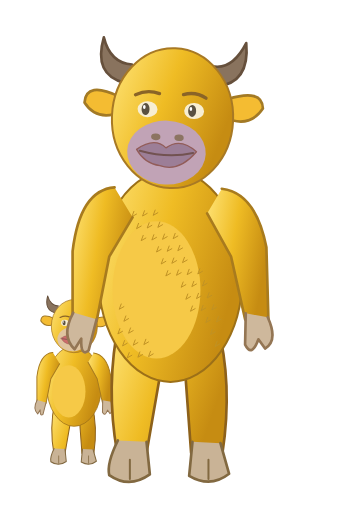
t = 0.00 s
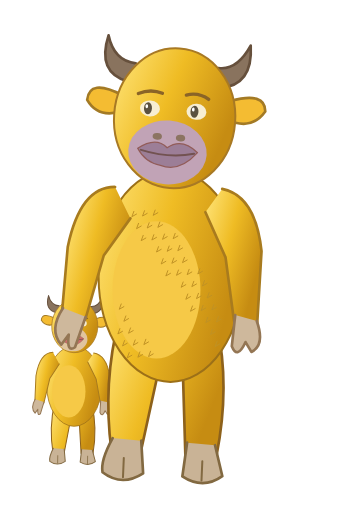
t = 0.40 s
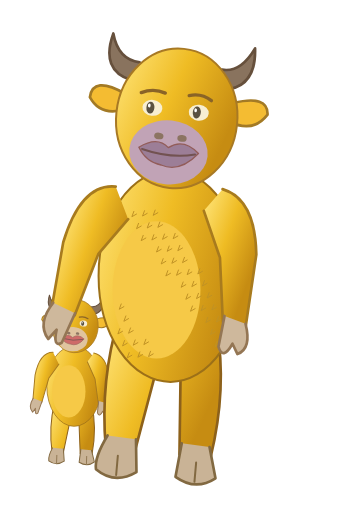
t = 0.80 s
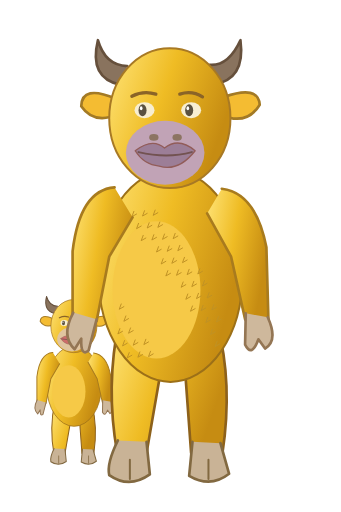
t = 1.20 s
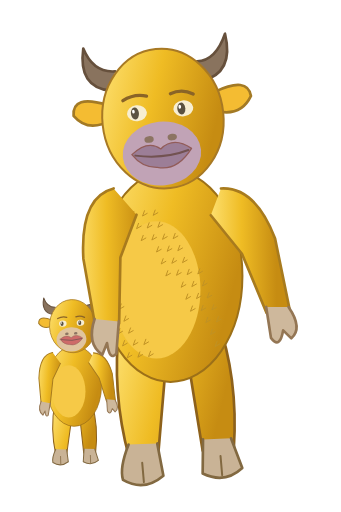
t = 1.60 s
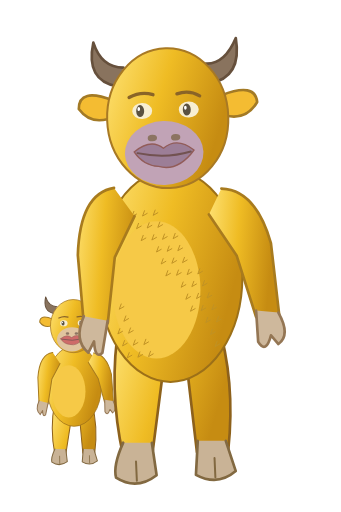
t = 2.00 s

The animated SVG that drew these frames (rendered in a browser with its animation timeline set to each time). Animation: 8 SMIL elements (animateTransform=8); one cycle of 2.40 s, repeats indefinitely.

<svg xmlns="http://www.w3.org/2000/svg" viewBox="0 0 512 768" width="512" height="768" role="img" aria-label="Sunset Cow Duo"><title>Sunset Cow Duo</title><defs><linearGradient id="gold" x2="1" y2=".4"><stop stop-color="#ffe478"/><stop offset=".5" stop-color="#efbc24"/><stop offset="1" stop-color="#c68c12"/></linearGradient><linearGradient id="silver"><stop stop-color="#778893"/><stop offset=".45" stop-color="#f3f8f8"/><stop offset="1" stop-color="#81919a"/></linearGradient></defs><g transform="translate(14 422) scale(.38)"><g transform="rotate(-2 256 480)"><animateTransform attributeName="transform" type="rotate" values="2.4492935982947064e-16 256 480;2 256 480;-2 256 480;2.4492935982947064e-16 256 480" dur="2.4s" repeatCount="indefinite"/><path d="M179 481 Q158 579 176 680 L220 680 250 507 M274 503 L287 680 334 680 Q350 575 326 485" fill="url(#gold)" stroke="#8d611b" stroke-width="4" stroke-linejoin="round" stroke-linecap="round"/><path d="M177 661 Q160 695 164 713 Q194 734 225 712 L220 663 M289 663 L284 714 Q316 733 344 711 L331 665" fill="#c9b396" stroke="#826941" stroke-width="4" stroke-linejoin="round" stroke-linecap="round"/><path d="M195 690 L195 719 M313 690 L313 719" fill="none" stroke="#826941" stroke-width="3" stroke-linejoin="round" stroke-linecap="round"/></g><ellipse cx="256" cy="414" rx="108" ry="159" fill="url(#gold)" stroke="#9c7018" stroke-width="3"/><ellipse cx="235" cy="435" rx="66" ry="103" fill="#f6c947" stroke="none" stroke-width="3"/><g transform="rotate(5 180 290)"><animateTransform attributeName="transform" type="rotate" values="0 180 290;5 180 290;-5 180 290;0 180 290" dur="2.4s" repeatCount="indefinite"/><path d="M172 281 Q120 285 109 377 L109 484 Q127 506 145 482 L164 385 199 326" fill="url(#gold)" stroke="#a87b1e" stroke-width="4" stroke-linejoin="round" stroke-linecap="round"/><path d="M110 469 Q91 504 112 524 L122 508 Q121 536 133 526 L145 479" fill="#ceb89c" stroke="#947654" stroke-width="4" stroke-linejoin="round" stroke-linecap="round"/></g><g transform="rotate(-5 330 290)"><animateTransform attributeName="transform" type="rotate" values="6.123233995736766e-16 330 290;5 330 290;-5 330 290;6.123233995736766e-16 330 290" dur="2.4s" repeatCount="indefinite"/><path d="M333 283 Q384 289 400 371 L403 480 Q383 503 368 479 L347 385 311 320" fill="url(#gold)" stroke="#a87b1e" stroke-width="4" stroke-linejoin="round" stroke-linecap="round"/><path d="M369 470 L368 517 Q378 537 388 509 L398 523 Q418 511 402 476" fill="#ceb89c" stroke="#947654" stroke-width="4" stroke-linejoin="round" stroke-linecap="round"/></g><g transform="rotate(2.7631829820086553 256 276)"><animateTransform attributeName="transform" type="rotate" values="1.1682550269259515 256 276;3 256 276;-3 256 276;1.1682550269259515 256 276" dur="2.4s" repeatCount="indefinite"/><path d="M181 127 Q133 117 147 60 Q158 98 191 99 M319 127 Q369 120 361 60 Q343 99 315 97" fill="#89735e" stroke="#66503c" stroke-width="4" stroke-linejoin="round" stroke-linecap="round"/><path d="M174 148 Q123 126 122 159 Q141 187 178 171 M337 145 Q388 127 390 157 Q371 188 333 173" fill="#f4bc32" stroke="#a37a25" stroke-width="4" stroke-linejoin="round" stroke-linecap="round"/><ellipse cx="255" cy="177" rx="91" ry="105" fill="url(#gold)" stroke="#a87924" stroke-width="3"/><ellipse cx="248" cy="229" rx="59" ry="48" fill="#e0c49f" stroke="none" stroke-width="3"/><path d="M203 226 Q229 206 247 222 Q268 205 293 226 Q268 258 239 249 Q216 247 203 226" fill="#ce6b69" stroke="#925c59" stroke-width="2" stroke-linejoin="round" stroke-linecap="round"/><path d="M208 228 Q251 238 288 228" fill="none" stroke="#725251" stroke-width="3" stroke-linejoin="round" stroke-linecap="round"/><ellipse cx="231" cy="206" rx="7" ry="5" fill="#8c7462" stroke="none" stroke-width="3"/><ellipse cx="266" cy="206" rx="7" ry="5" fill="#8c7462" stroke="none" stroke-width="3"/><ellipse cx="217" cy="165" rx="15" ry="12" fill="#f7eed2" stroke="none" stroke-width="3"/><ellipse cx="214" cy="165" rx="6" ry="9" fill="#5a5140" stroke="none" stroke-width="3"/><ellipse cx="212" cy="162" rx="2" ry="3" fill="white" stroke="none" stroke-width="3"/><ellipse cx="287" cy="165" rx="15" ry="12" fill="#f7eed2" stroke="none" stroke-width="3"/><ellipse cx="284" cy="165" rx="6" ry="9" fill="#5a5140" stroke="none" stroke-width="3"/><ellipse cx="282" cy="162" rx="2" ry="3" fill="white" stroke="none" stroke-width="3"/><path d="M198 144 Q216 135 234 141 M270 141 Q288 135 304 145" fill="none" stroke="#8a6427" stroke-width="5" stroke-linejoin="round" stroke-linecap="round"/></g></g><g transform="rotate(6.123233995736766e-16 256 480)"><animateTransform attributeName="transform" type="rotate" values="6.123233995736766e-16 256 480;5 256 480;-5 256 480;6.123233995736766e-16 256 480" dur="2.4s" repeatCount="indefinite"/><path d="M179 481 Q158 579 176 680 L220 680 250 507 M274 503 L287 680 334 680 Q350 575 326 485" fill="url(#gold)" stroke="#8d611b" stroke-width="4" stroke-linejoin="round" stroke-linecap="round"/><path d="M177 661 Q160 695 164 713 Q194 734 225 712 L220 663 M289 663 L284 714 Q316 733 344 711 L331 665" fill="#c9b396" stroke="#826941" stroke-width="4" stroke-linejoin="round" stroke-linecap="round"/><path d="M195 690 L195 719 M313 690 L313 719" fill="none" stroke="#826941" stroke-width="3" stroke-linejoin="round" stroke-linecap="round"/></g><ellipse cx="256" cy="414" rx="108" ry="159" fill="url(#gold)" stroke="#9c7018" stroke-width="3"/><ellipse cx="235" cy="435" rx="66" ry="103" fill="#f6c947" stroke="none" stroke-width="3"/><path d="M178 300 l-3 8 7 -4" fill="none" stroke="#c09225" stroke-width="1.5" stroke-linejoin="round" stroke-linecap="round"/><path d="M215 353 l-3 8 7 -4" fill="none" stroke="#c09225" stroke-width="1.5" stroke-linejoin="round" stroke-linecap="round"/><path d="M252 406 l-3 8 7 -4" fill="none" stroke="#c09225" stroke-width="1.5" stroke-linejoin="round" stroke-linecap="round"/><path d="M289 459 l-3 8 7 -4" fill="none" stroke="#c09225" stroke-width="1.5" stroke-linejoin="round" stroke-linecap="round"/><path d="M326 512 l-3 8 7 -4" fill="none" stroke="#c09225" stroke-width="1.5" stroke-linejoin="round" stroke-linecap="round"/><path d="M208 335 l-3 8 7 -4" fill="none" stroke="#c09225" stroke-width="1.5" stroke-linejoin="round" stroke-linecap="round"/><path d="M245 388 l-3 8 7 -4" fill="none" stroke="#c09225" stroke-width="1.5" stroke-linejoin="round" stroke-linecap="round"/><path d="M282 441 l-3 8 7 -4" fill="none" stroke="#c09225" stroke-width="1.5" stroke-linejoin="round" stroke-linecap="round"/><path d="M319 494 l-3 8 7 -4" fill="none" stroke="#c09225" stroke-width="1.5" stroke-linejoin="round" stroke-linecap="round"/><path d="M201 317 l-3 8 7 -4" fill="none" stroke="#c09225" stroke-width="1.5" stroke-linejoin="round" stroke-linecap="round"/><path d="M238 370 l-3 8 7 -4" fill="none" stroke="#c09225" stroke-width="1.5" stroke-linejoin="round" stroke-linecap="round"/><path d="M275 423 l-3 8 7 -4" fill="none" stroke="#c09225" stroke-width="1.5" stroke-linejoin="round" stroke-linecap="round"/><path d="M312 476 l-3 8 7 -4" fill="none" stroke="#c09225" stroke-width="1.5" stroke-linejoin="round" stroke-linecap="round"/><path d="M194 529 l-3 8 7 -4" fill="none" stroke="#c09225" stroke-width="1.5" stroke-linejoin="round" stroke-linecap="round"/><path d="M231 352 l-3 8 7 -4" fill="none" stroke="#c09225" stroke-width="1.5" stroke-linejoin="round" stroke-linecap="round"/><path d="M268 405 l-3 8 7 -4" fill="none" stroke="#c09225" stroke-width="1.5" stroke-linejoin="round" stroke-linecap="round"/><path d="M305 458 l-3 8 7 -4" fill="none" stroke="#c09225" stroke-width="1.5" stroke-linejoin="round" stroke-linecap="round"/><path d="M187 511 l-3 8 7 -4" fill="none" stroke="#c09225" stroke-width="1.5" stroke-linejoin="round" stroke-linecap="round"/><path d="M224 334 l-3 8 7 -4" fill="none" stroke="#c09225" stroke-width="1.5" stroke-linejoin="round" stroke-linecap="round"/><path d="M261 387 l-3 8 7 -4" fill="none" stroke="#c09225" stroke-width="1.5" stroke-linejoin="round" stroke-linecap="round"/><path d="M298 440 l-3 8 7 -4" fill="none" stroke="#c09225" stroke-width="1.5" stroke-linejoin="round" stroke-linecap="round"/><path d="M180 493 l-3 8 7 -4" fill="none" stroke="#c09225" stroke-width="1.5" stroke-linejoin="round" stroke-linecap="round"/><path d="M217 316 l-3 8 7 -4" fill="none" stroke="#c09225" stroke-width="1.5" stroke-linejoin="round" stroke-linecap="round"/><path d="M254 369 l-3 8 7 -4" fill="none" stroke="#c09225" stroke-width="1.5" stroke-linejoin="round" stroke-linecap="round"/><path d="M291 422 l-3 8 7 -4" fill="none" stroke="#c09225" stroke-width="1.5" stroke-linejoin="round" stroke-linecap="round"/><path d="M328 475 l-3 8 7 -4" fill="none" stroke="#c09225" stroke-width="1.5" stroke-linejoin="round" stroke-linecap="round"/><path d="M210 528 l-3 8 7 -4" fill="none" stroke="#c09225" stroke-width="1.5" stroke-linejoin="round" stroke-linecap="round"/><path d="M247 351 l-3 8 7 -4" fill="none" stroke="#c09225" stroke-width="1.5" stroke-linejoin="round" stroke-linecap="round"/><path d="M284 404 l-3 8 7 -4" fill="none" stroke="#c09225" stroke-width="1.5" stroke-linejoin="round" stroke-linecap="round"/><path d="M321 457 l-3 8 7 -4" fill="none" stroke="#c09225" stroke-width="1.5" stroke-linejoin="round" stroke-linecap="round"/><path d="M203 510 l-3 8 7 -4" fill="none" stroke="#c09225" stroke-width="1.5" stroke-linejoin="round" stroke-linecap="round"/><path d="M240 333 l-3 8 7 -4" fill="none" stroke="#c09225" stroke-width="1.5" stroke-linejoin="round" stroke-linecap="round"/><path d="M277 386 l-3 8 7 -4" fill="none" stroke="#c09225" stroke-width="1.5" stroke-linejoin="round" stroke-linecap="round"/><path d="M314 439 l-3 8 7 -4" fill="none" stroke="#c09225" stroke-width="1.5" stroke-linejoin="round" stroke-linecap="round"/><path d="M196 492 l-3 8 7 -4" fill="none" stroke="#c09225" stroke-width="1.5" stroke-linejoin="round" stroke-linecap="round"/><path d="M233 315 l-3 8 7 -4" fill="none" stroke="#c09225" stroke-width="1.5" stroke-linejoin="round" stroke-linecap="round"/><path d="M270 368 l-3 8 7 -4" fill="none" stroke="#c09225" stroke-width="1.5" stroke-linejoin="round" stroke-linecap="round"/><path d="M307 421 l-3 8 7 -4" fill="none" stroke="#c09225" stroke-width="1.5" stroke-linejoin="round" stroke-linecap="round"/><path d="M189 474 l-3 8 7 -4" fill="none" stroke="#c09225" stroke-width="1.5" stroke-linejoin="round" stroke-linecap="round"/><path d="M226 527 l-3 8 7 -4" fill="none" stroke="#c09225" stroke-width="1.5" stroke-linejoin="round" stroke-linecap="round"/><path d="M263 350 l-3 8 7 -4" fill="none" stroke="#c09225" stroke-width="1.5" stroke-linejoin="round" stroke-linecap="round"/><path d="M300 403 l-3 8 7 -4" fill="none" stroke="#c09225" stroke-width="1.5" stroke-linejoin="round" stroke-linecap="round"/><path d="M182 456 l-3 8 7 -4" fill="none" stroke="#c09225" stroke-width="1.5" stroke-linejoin="round" stroke-linecap="round"/><path d="M219 509 l-3 8 7 -4" fill="none" stroke="#c09225" stroke-width="1.5" stroke-linejoin="round" stroke-linecap="round"/><g transform="rotate(0 180 290)"><animateTransform attributeName="transform" type="rotate" values="0 180 290;10 180 290;-10 180 290;0 180 290" dur="2.4s" repeatCount="indefinite"/><path d="M172 281 Q120 285 109 377 L109 484 Q127 506 145 482 L164 385 199 326" fill="url(#gold)" stroke="#a87b1e" stroke-width="4" stroke-linejoin="round" stroke-linecap="round"/><path d="M110 469 Q91 504 112 524 L122 508 Q121 536 133 526 L145 479" fill="#ceb89c" stroke="#947654" stroke-width="4" stroke-linejoin="round" stroke-linecap="round"/></g><g transform="rotate(1.2246467991473533e-15 330 290)"><animateTransform attributeName="transform" type="rotate" values="1.2246467991473533e-15 330 290;10 330 290;-10 330 290;1.2246467991473533e-15 330 290" dur="2.4s" repeatCount="indefinite"/><path d="M333 283 Q384 289 400 371 L403 480 Q383 503 368 479 L347 385 311 320" fill="url(#gold)" stroke="#a87b1e" stroke-width="4" stroke-linejoin="round" stroke-linecap="round"/><path d="M369 470 L368 517 Q378 537 388 509 L398 523 Q418 511 402 476" fill="#ceb89c" stroke="#947654" stroke-width="4" stroke-linejoin="round" stroke-linecap="round"/></g><g transform="rotate(2.336510053851903 256 276)"><animateTransform attributeName="transform" type="rotate" values="2.336510053851903 256 276;6 256 276;-6 256 276;2.336510053851903 256 276" dur="2.4s" repeatCount="indefinite"/><path d="M181 127 Q133 117 147 60 Q158 98 191 99 M319 127 Q369 120 361 60 Q343 99 315 97" fill="#89735e" stroke="#66503c" stroke-width="4" stroke-linejoin="round" stroke-linecap="round"/><path d="M174 148 Q123 126 122 159 Q141 187 178 171 M337 145 Q388 127 390 157 Q371 188 333 173" fill="#f4bc32" stroke="#a37a25" stroke-width="4" stroke-linejoin="round" stroke-linecap="round"/><ellipse cx="255" cy="177" rx="91" ry="105" fill="url(#gold)" stroke="#a87924" stroke-width="3"/><ellipse cx="248" cy="229" rx="59" ry="48" fill="#c1a3b6" stroke="none" stroke-width="3"/><path d="M203 226 Q229 206 247 222 Q268 205 293 226 Q268 258 239 249 Q216 247 203 226" fill="#9c7e97" stroke="#925c59" stroke-width="2" stroke-linejoin="round" stroke-linecap="round"/><path d="M208 228 Q251 238 288 228" fill="none" stroke="#725251" stroke-width="3" stroke-linejoin="round" stroke-linecap="round"/><ellipse cx="231" cy="206" rx="7" ry="5" fill="#8c7462" stroke="none" stroke-width="3"/><ellipse cx="266" cy="206" rx="7" ry="5" fill="#8c7462" stroke="none" stroke-width="3"/><ellipse cx="217" cy="165" rx="15" ry="12" fill="#f7eed2" stroke="none" stroke-width="3"/><ellipse cx="214" cy="165" rx="6" ry="9" fill="#5a5140" stroke="none" stroke-width="3"/><ellipse cx="212" cy="162" rx="2" ry="3" fill="white" stroke="none" stroke-width="3"/><ellipse cx="287" cy="165" rx="15" ry="12" fill="#f7eed2" stroke="none" stroke-width="3"/><ellipse cx="284" cy="165" rx="6" ry="9" fill="#5a5140" stroke="none" stroke-width="3"/><ellipse cx="282" cy="162" rx="2" ry="3" fill="white" stroke="none" stroke-width="3"/><path d="M198 144 Q216 135 234 141 M270 141 Q288 135 304 145" fill="none" stroke="#8a6427" stroke-width="5" stroke-linejoin="round" stroke-linecap="round"/></g></svg>
